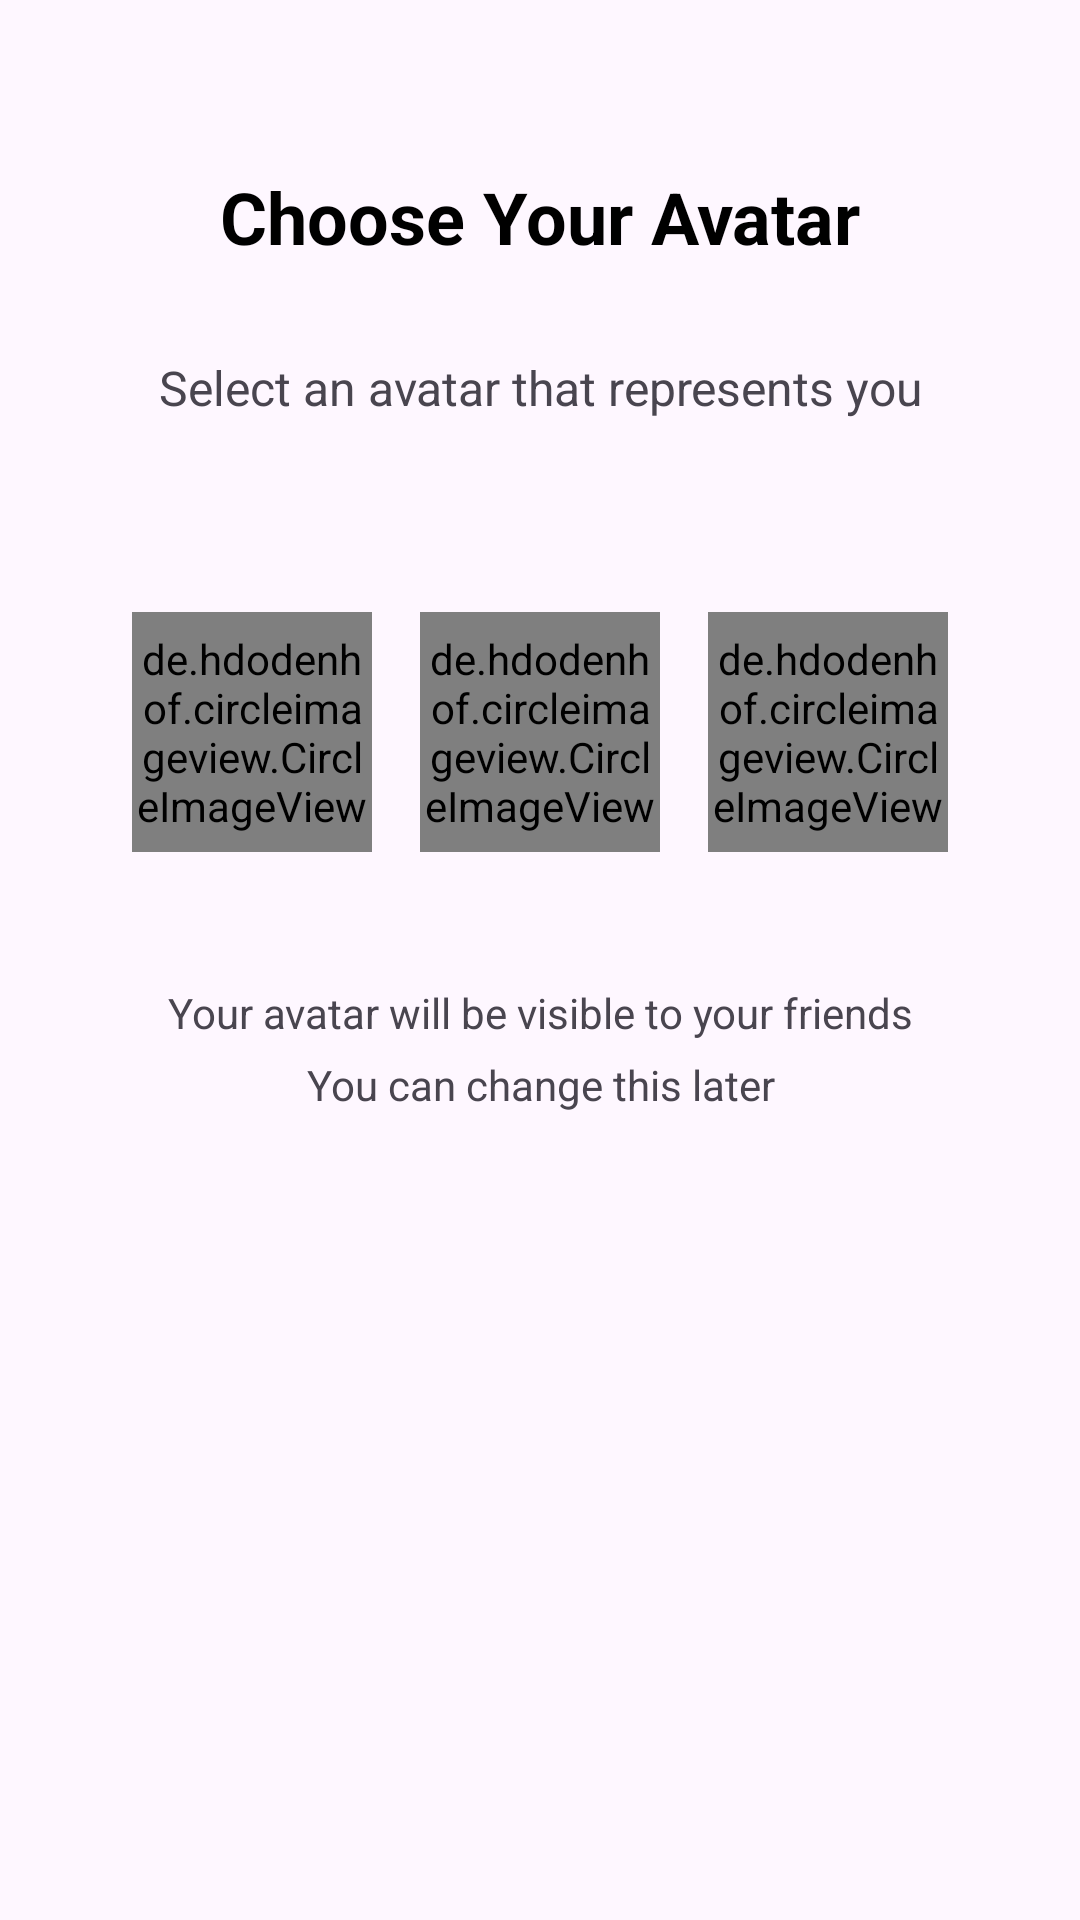

Layout XML and referenced resources for this Android screen:
<!-- AndroidManifest.xml: application theme Theme.Guildly -->
<!-- res/layout/fragment_avatar_selection.xml -->
<?xml version="1.0" encoding="utf-8"?>
<LinearLayout xmlns:android="http://schemas.android.com/apk/res/android"
    xmlns:app="http://schemas.android.com/apk/res-auto"
    android:layout_width="match_parent"
    android:layout_height="match_parent"
    android:orientation="vertical"
    android:padding="16dp">

    <TextView
        android:id="@+id/tv_avatar_title"
        android:layout_width="match_parent"
        android:layout_height="wrap_content"
        android:text="Choose Your Avatar"
        android:textSize="24sp"
        android:textStyle="bold"
        android:textColor="@android:color/black"
        android:gravity="center"
        android:layout_marginTop="40dp"
        android:layout_marginBottom="30dp" />

    <TextView
        android:id="@+id/tv_avatar_description"
        android:layout_width="match_parent"
        android:layout_height="wrap_content"
        android:text="Select an avatar that represents you"
        android:textSize="16sp"
        android:gravity="center"
        android:layout_marginBottom="40dp" />

    
    <LinearLayout
        android:layout_width="match_parent"
        android:layout_height="wrap_content"
        android:orientation="horizontal"
        android:gravity="center"
        android:padding="16dp">

        <de.hdodenhof.circleimageview.CircleImageView
            android:id="@+id/avatar_gamer"
            android:layout_width="80dp"
            android:layout_height="80dp"
            android:layout_margin="8dp"
            android:src="@drawable/gamer"
            app:civ_border_color="#FFFFFF"
            app:civ_border_width="2dp"
            app:civ_circle_background_color="#4CAF50" />

        <de.hdodenhof.circleimageview.CircleImageView
            android:id="@+id/avatar_man"
            android:layout_width="80dp"
            android:layout_height="80dp"
            android:layout_margin="8dp"
            android:src="@drawable/man"
            app:civ_border_color="#FFFFFF"
            app:civ_border_width="2dp"
            app:civ_circle_background_color="#2196F3" />

        <de.hdodenhof.circleimageview.CircleImageView
            android:id="@+id/avatar_girl"
            android:layout_width="80dp"
            android:layout_height="80dp"
            android:layout_margin="8dp"
            android:src="@drawable/girl"
            app:civ_border_color="#FFFFFF"
            app:civ_border_width="2dp"
            app:civ_circle_background_color="#FFC107" />
    </LinearLayout>

    <TextView
        android:id="@+id/tv_avatar_note"
        android:layout_width="match_parent"
        android:layout_height="wrap_content"
        android:text="Your avatar will be visible to your friends"
        android:textSize="14sp"
        android:gravity="center"
        android:layout_marginTop="20dp" />
    <TextView
        android:id="@+id/tv_avatar_note_2"
        android:layout_width="match_parent"
        android:layout_height="wrap_content"
        android:text="You can change this later"
        android:textSize="14sp"
        android:gravity="center"
        android:layout_marginTop="5dp" />

</LinearLayout>
<!-- resources referenced by this layout -->
<resources>
  <style name="Theme.Guildly" parent="Base.Theme.Guildly" />
  <style name="Base.Theme.Guildly" parent="Theme.Material3.DayNight.NoActionBar">
          
          
          <item name="colorPrimary">#365486</item>
          <item name="colorPrimaryVariant">@color/colorPrimaryDark</item>
          <item name="colorOnPrimary">@color/white</item>
      </style>
  <color name="colorPrimaryDark">#3700B3</color> &gt;
  <color name="white">#FFFFFFFF</color>
</resources>
